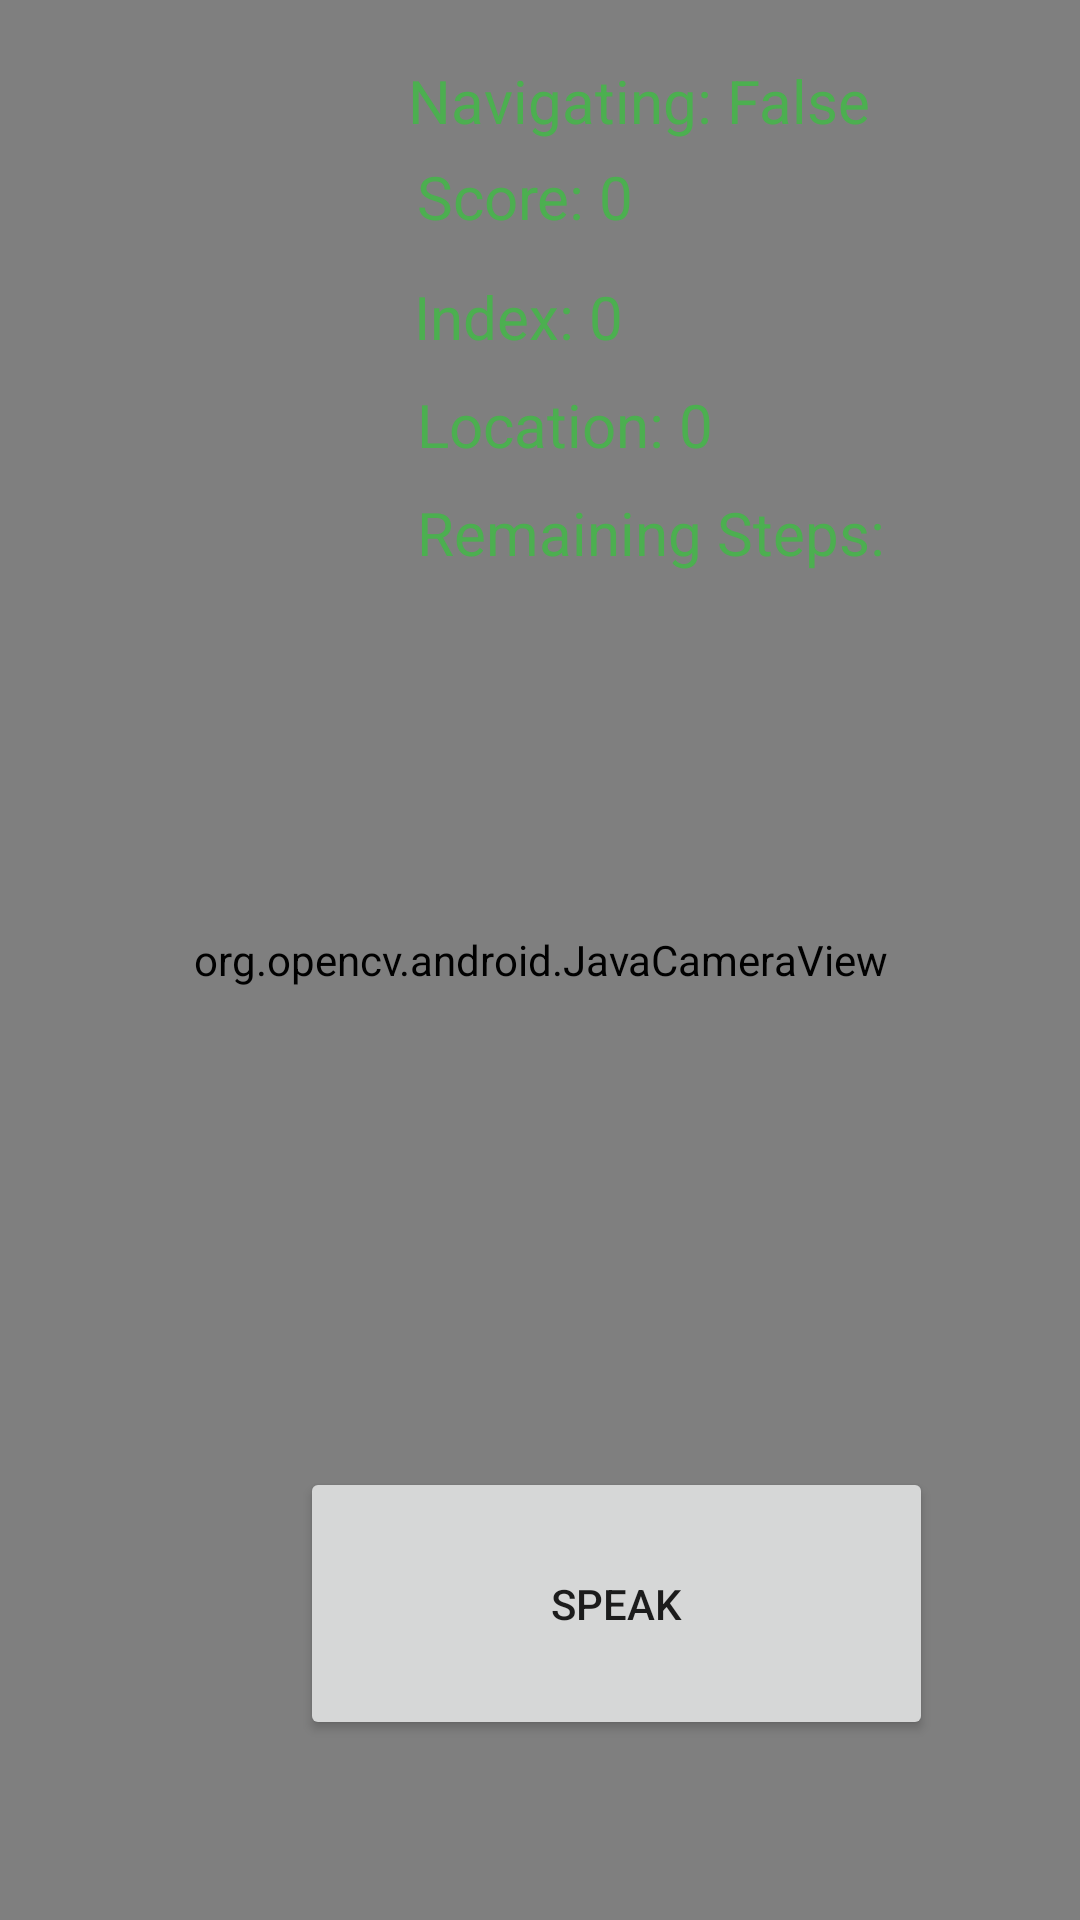

Reconstruct the res/layout file that produces this screen, plus the resources it refers to.
<!-- AndroidManifest.xml: application theme Theme.CppNguide -->
<!-- res/layout/activity_navigation.xml -->
<?xml version="1.0" encoding="utf-8"?>
<RelativeLayout xmlns:android="http://schemas.android.com/apk/res/android"
    xmlns:tools="http://schemas.android.com/tools"
    xmlns:opencv="http://schemas.android.com/apk/res-auto"
    android:id="@+id/activity_navigation"
    android:layout_width="match_parent"
    android:layout_height="match_parent"
    tools:context=".NavigationCamera">

    <androidx.constraintlayout.widget.ConstraintLayout
        android:layout_width="match_parent"
        android:layout_height="match_parent">


        <org.opencv.android.JavaCameraView
            android:id="@+id/camera_view_2"
            android:layout_width="match_parent"
            android:layout_height="match_parent"
            opencv:camera_id="any"
            opencv:layout_constraintBottom_toBottomOf="parent"
            opencv:layout_constraintEnd_toEndOf="parent"
            opencv:layout_constraintHorizontal_bias="0.0"
            opencv:layout_constraintStart_toStartOf="parent"
            opencv:layout_constraintTop_toTopOf="parent"
            opencv:layout_constraintVertical_bias="0.0"
            opencv:show_fps="true" />

        <TextView
            android:id="@+id/score"
            android:layout_width="153dp"
            android:layout_height="29dp"
            android:layout_marginTop="52dp"
            android:layout_marginEnd="68dp"
            android:text="Score: 0"
            android:textColor="#4CAF50"
            android:textSize="20sp"
            opencv:layout_constraintEnd_toEndOf="parent"
            opencv:layout_constraintTop_toTopOf="parent" />

        <TextView
            android:id="@+id/destination"
            android:layout_width="220dp"
            android:layout_height="34dp"
            android:layout_marginTop="20dp"
            android:layout_marginEnd="4dp"
            android:text="Navigating: False"
            android:textColor="#4CAF50"
            android:textSize="20sp"
            opencv:layout_constraintEnd_toEndOf="parent"
            opencv:layout_constraintTop_toTopOf="parent" />

        <TextView
            android:id="@+id/direction"
            android:layout_width="255dp"
            android:layout_height="86dp"
            android:layout_marginTop="340dp"
            android:textColor="#4CAF50"
            android:textSize="34sp"
            android:textStyle="bold"
            opencv:layout_constraintBottom_toTopOf="@+id/speak"
            opencv:layout_constraintEnd_toEndOf="parent"
            opencv:layout_constraintHorizontal_bias="0.82"
            opencv:layout_constraintStart_toStartOf="parent"
            opencv:layout_constraintTop_toTopOf="parent"
            opencv:layout_constraintVertical_bias="0.006" />

        <TextView
            android:id="@+id/step_estimation"
            android:layout_width="205dp"
            android:layout_height="40dp"
            android:layout_marginTop="164dp"
            android:layout_marginEnd="16dp"
            android:text="Remaining Steps: "
            android:textColor="#4CAF50"
            android:textSize="20sp"
            opencv:layout_constraintEnd_toEndOf="parent"
            opencv:layout_constraintTop_toTopOf="parent" />

        <TextView
            android:id="@+id/index"
            android:layout_width="122dp"
            android:layout_height="27dp"
            android:layout_marginTop="92dp"
            android:layout_marginEnd="100dp"
            android:text="Index: 0 "
            android:textColor="#4CAF50"
            android:textSize="20sp"
            opencv:layout_constraintEnd_toEndOf="parent"
            opencv:layout_constraintTop_toTopOf="parent" />

        <TextView
            android:id="@+id/location"
            android:layout_width="177dp"
            android:layout_height="29dp"
            android:layout_marginTop="128dp"
            android:layout_marginEnd="44dp"
            android:text="Location: 0"
            android:textColor="#4CAF50"
            android:textSize="20sp"
            opencv:layout_constraintEnd_toEndOf="parent"
            opencv:layout_constraintTop_toTopOf="parent" />

        <Button
            android:id="@+id/speak"
            android:layout_width="211dp"
            android:layout_height="91dp"
            android:layout_marginStart="100dp"
            android:layout_marginBottom="60dp"
            android:text="Speak"
            opencv:layout_constraintBottom_toBottomOf="@+id/camera_view_2"
            opencv:layout_constraintStart_toStartOf="parent" />

        <ImageView
            android:id="@+id/nav_mapView"
            android:layout_width="167dp"
            android:layout_height="172dp"
            android:layout_marginTop="20dp"
            opencv:layout_constraintStart_toStartOf="parent"
            opencv:layout_constraintTop_toTopOf="parent"
            tools:srcCompat="@tools:sample/avatars" />


    </androidx.constraintlayout.widget.ConstraintLayout>


</RelativeLayout>
<!-- resources referenced by this layout -->
<resources>
  <style name="Theme.CppNguide" parent="Theme.MaterialComponents.DayNight.DarkActionBar">
          
          <item name="colorPrimary">@color/purple_500</item>
          <item name="colorPrimaryVariant">@color/purple_700</item>
          <item name="colorOnPrimary">@color/white</item>
          
          <item name="colorSecondary">@color/teal_200</item>
          <item name="colorSecondaryVariant">@color/teal_700</item>
          <item name="colorOnSecondary">@color/black</item>
          
          <item name="android:statusBarColor" tools:targetApi="l">?attr/colorPrimaryVariant</item>
          
      </style>
  <!-- not gathered from this repository: default colours our renderer supplied (Android Studio template values) -->
  <color name="purple_500">#FF6200EE</color>
  <color name="purple_700">#FF3700B3</color>
  <color name="teal_200">#FF03DAC5</color>
  <color name="teal_700">#FF018786</color>
  <color name="black">#FF000000</color>
  <color name="white">#FFFFFFFF</color>
</resources>
